Photos from the image-classification dataset "traffic_sign_dataset" in the GitHub repository manelpuig/my_rUBot_mecanum. Its 6 classes are: forbidden, give way, left, nothing, right, stop.

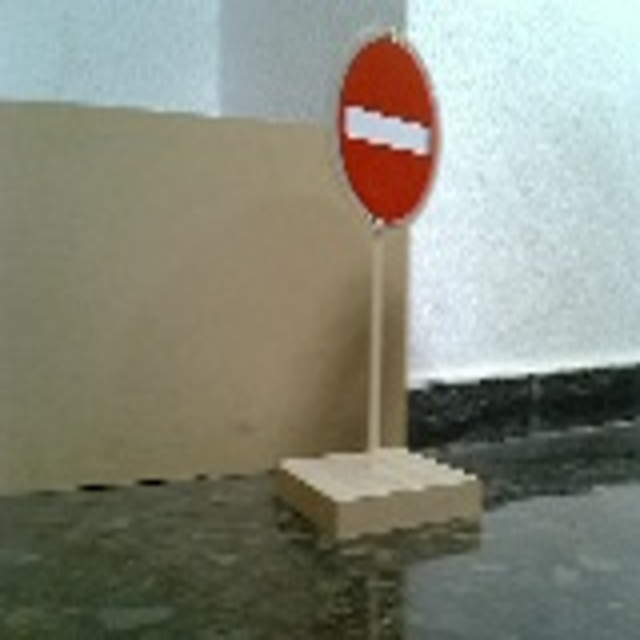
Label: forbidden

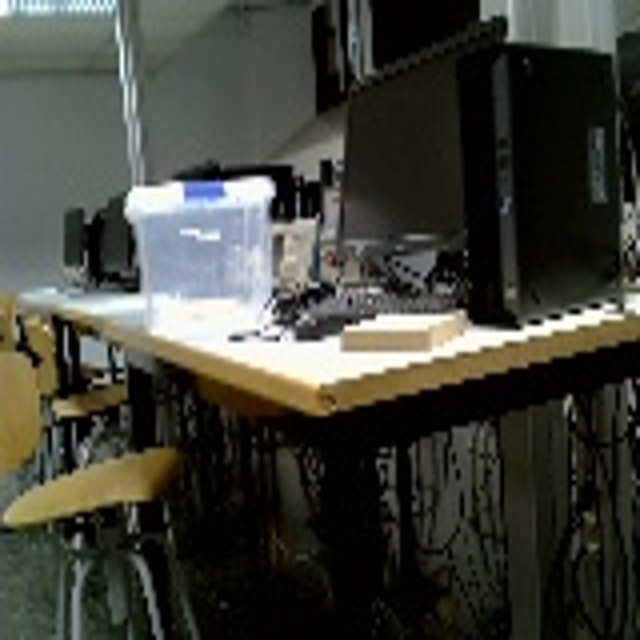
Label: nothing

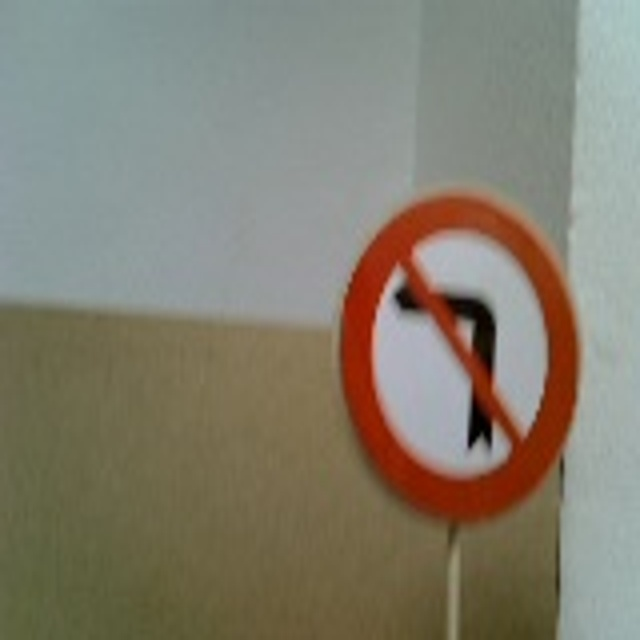
Label: left

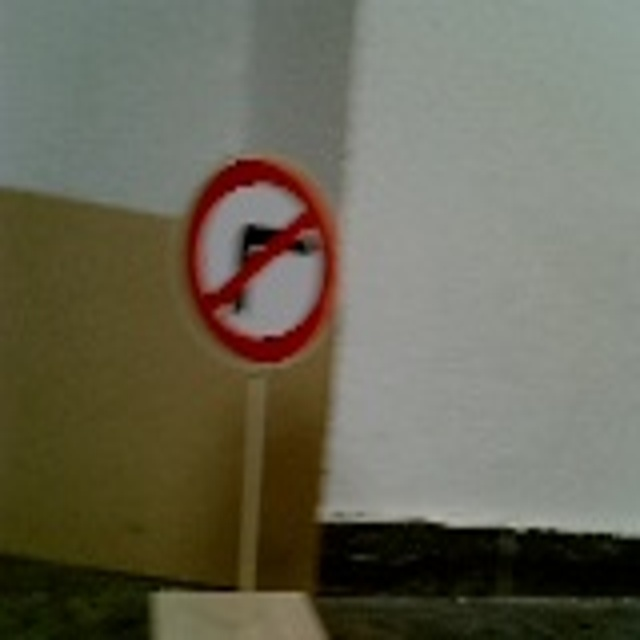
Label: right

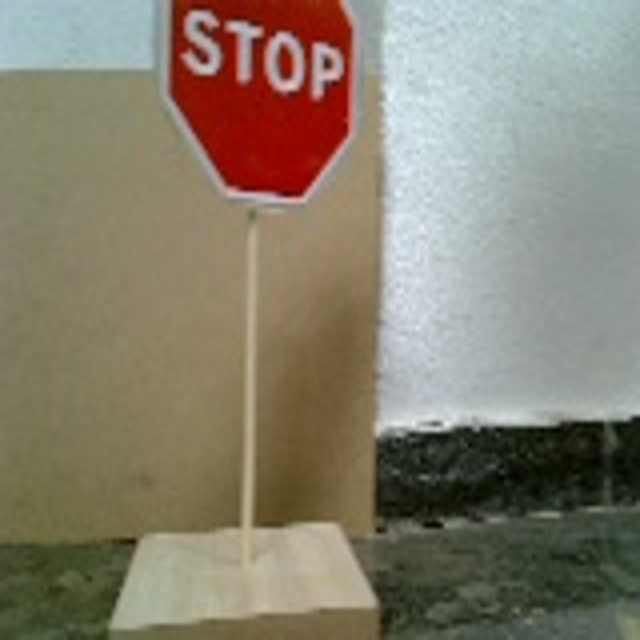
Label: stop

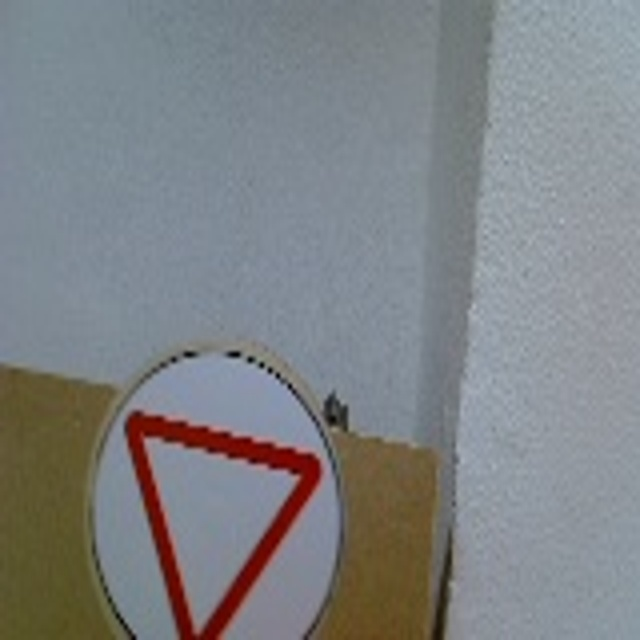
Label: give way
